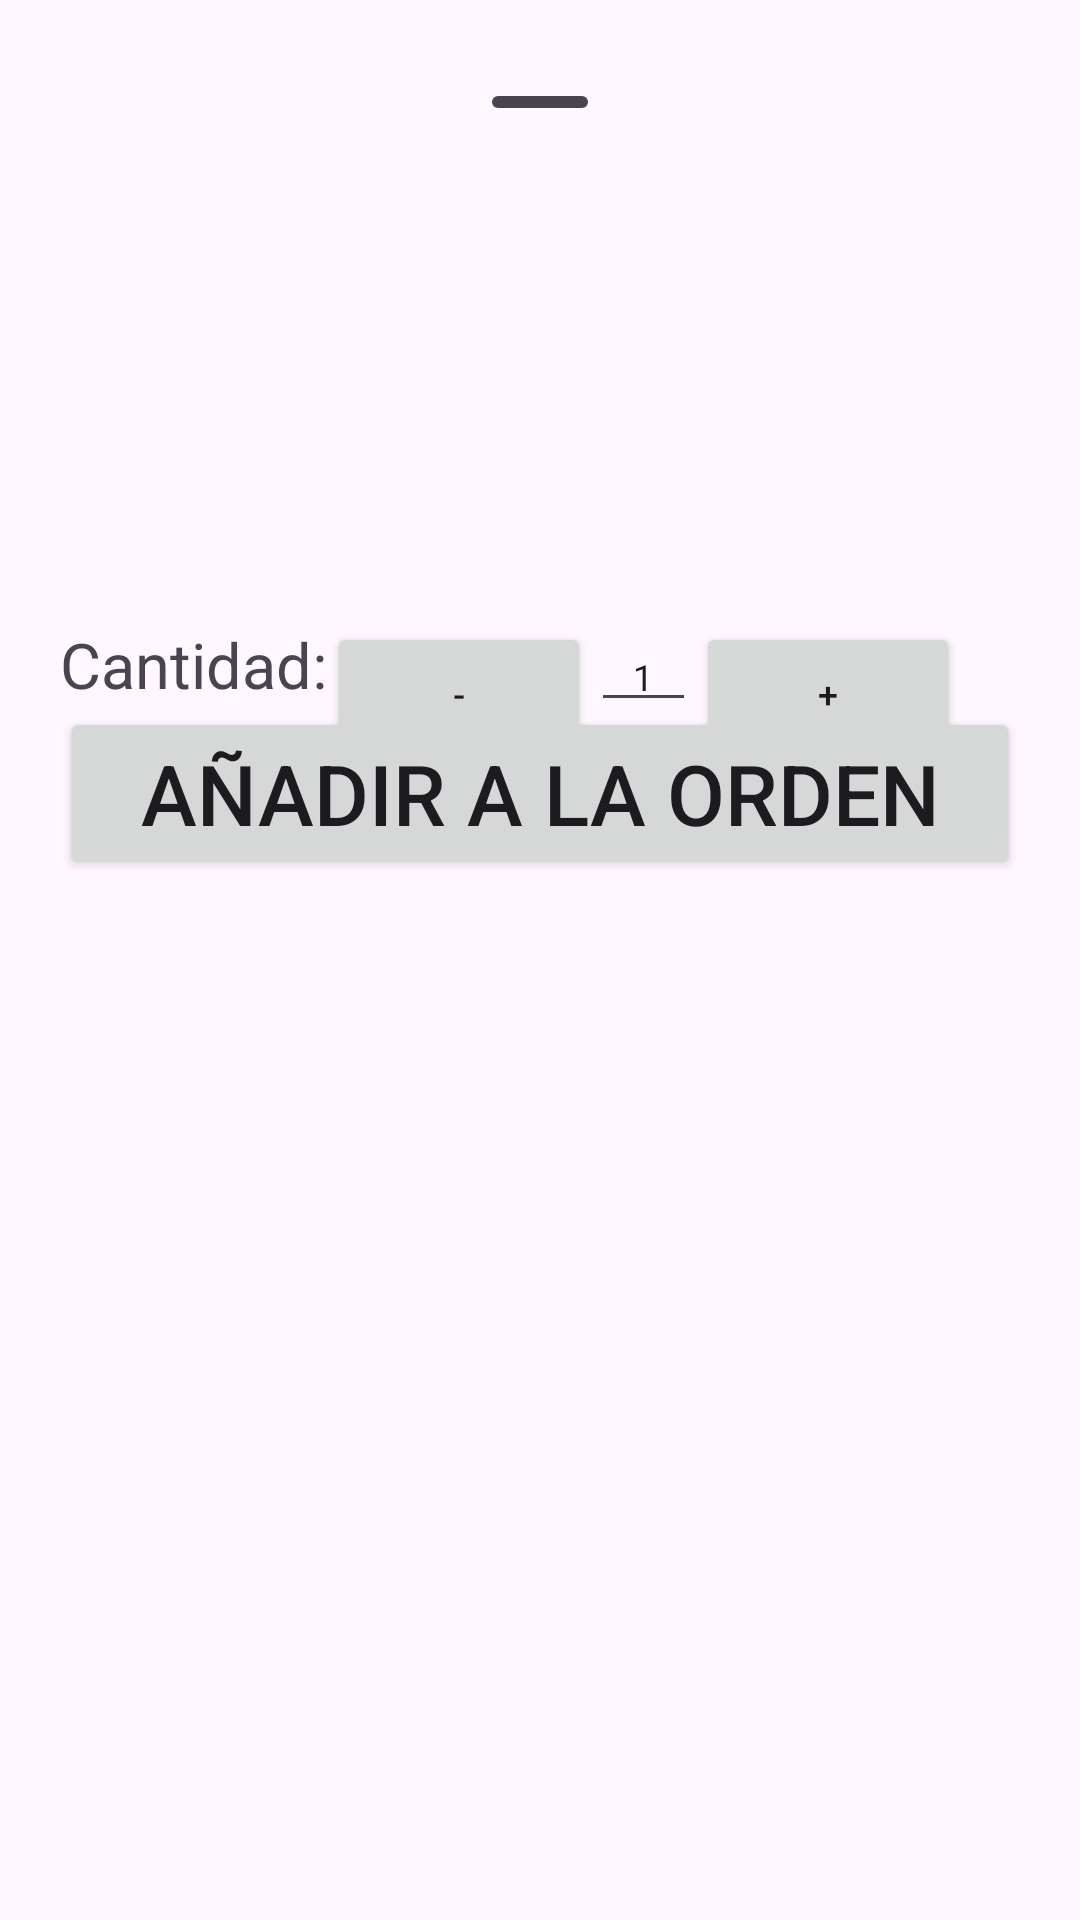

Here is an Android app screen rendered from its layout file. Give the layout XML and the strings, colors and styles it references.
<!-- AndroidManifest.xml: application theme Theme.AplicacionRestaurante -->
<!-- res/layout/fragment_ver_articulo.xml -->
<?xml version="1.0" encoding="utf-8"?>
<androidx.constraintlayout.widget.ConstraintLayout
    xmlns:android="http://schemas.android.com/apk/res/android"
    xmlns:app="http://schemas.android.com/apk/res-auto"
    android:layout_width="match_parent"
    android:layout_height="match_parent"
    android:paddingTop="20dp"
    android:paddingBottom="10dp"
    android:paddingEnd="20dp"
    android:paddingStart="20dp">
    
    <com.google.android.material.bottomsheet.BottomSheetDragHandleView
        android:layout_width="match_parent"
        android:layout_height="wrap_content"
        app:layout_constraintTop_toTopOf="parent"
        android:id="@+id/ManijaV"/>

    <ImageView
        android:layout_width="match_parent"
        android:layout_height="wrap_content"
        android:id="@+id/FotoVArticulo"
        app:layout_constraintTop_toBottomOf="@id/ManijaV"/>

    <TextView
        android:layout_width="match_parent"
        android:layout_height="wrap_content"
        android:textStyle="bold"
        android:textSize="35dp"
        android:layout_marginTop="20dp"
        app:layout_constraintTop_toBottomOf="@id/FotoVArticulo"
        app:layout_constraintStart_toStartOf="parent"
        android:id="@+id/NombreVArticulo"/>

    <TextView
        android:layout_width="match_parent"
        android:layout_height="wrap_content"
        android:textStyle="italic"
        android:textSize="24dp"
        app:layout_constraintTop_toBottomOf="@+id/NombreVArticulo"
        android:id="@+id/AtributosVArticulo"/>

    <TextView
        android:layout_width="match_parent"
        android:layout_height="wrap_content"
        android:textStyle="bold"
        android:textSize="30dp"
        app:layout_constraintTop_toBottomOf="@id/AtributosVArticulo"
        app:layout_constraintStart_toStartOf="parent"
        android:id="@+id/PrecioVArticulo"/>

    <TextView
        android:layout_width="wrap_content"
        android:layout_height="wrap_content"
        android:id="@+id/EtiquetaCantidad"
        android:textSize="21dp"
        app:layout_constraintTop_toBottomOf="@id/PrecioVArticulo"
        app:layout_constraintStart_toStartOf="parent"
        android:text="Cantidad:"/>

    <Button
        android:layout_width="wrap_content"
        android:layout_height="wrap_content"
        android:text="-"
        android:textSize="12dp"
        android:id="@+id/RestarArticulo"
        app:layout_constraintStart_toEndOf="@id/EtiquetaCantidad"
        app:layout_constraintTop_toBottomOf="@+id/PrecioVArticulo"
        app:layout_constraintEnd_toStartOf="@id/CantidadArticulo"/>

    <EditText
        android:layout_width="35dp"
        android:textAlignment="center"
        android:layout_height="wrap_content"
        android:inputType="number"
        android:text="1"
        android:textSize="12dp"
        app:layout_constraintStart_toEndOf="@id/RestarArticulo"
        app:layout_constraintTop_toBottomOf="@id/PrecioVArticulo"
        android:id="@+id/CantidadArticulo"/>

    <Button
        android:layout_width="wrap_content"
        android:layout_height="wrap_content"
        android:text="+"
        android:textSize="12dp"
        android:id="@+id/SumarArticulo"
        app:layout_constraintTop_toBottomOf="@+id/PrecioVArticulo"
        app:layout_constraintStart_toEndOf="@id/CantidadArticulo"/>

    <Button
        android:layout_width="match_parent"
        android:layout_height="wrap_content"
        android:text="Añadir a la orden"
        android:textSize="28dp"
        android:id="@+id/BotonOrdenar"
        app:layout_constraintTop_toBottomOf="@id/EtiquetaCantidad"/>
</androidx.constraintlayout.widget.ConstraintLayout>
<!-- resources referenced by this layout -->
<resources>
  <style name="Theme.AplicacionRestaurante" parent="Base.Theme.AplicacionRestaurante" />
  <style name="Base.Theme.AplicacionRestaurante" parent="Theme.Material3.DayNight.NoActionBar">
          
          
      </style>
</resources>
